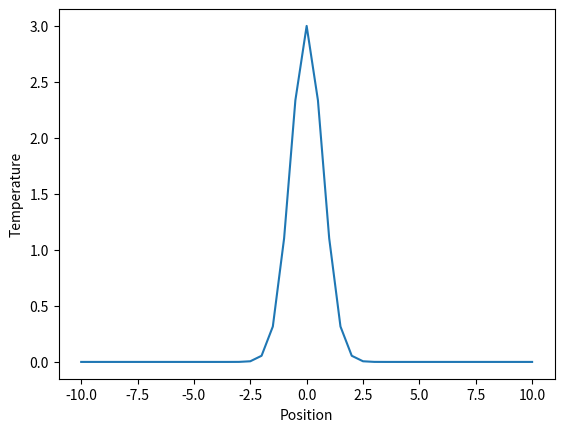

Generate this figure with matplotlib:
from matplotlib import pyplot as plt
from matplotlib import animation
import math


DELTA_X = 0.5
DELTA_T = 0.05


def gen_range(start, end, step):
    result = []
    while start <= end:
        result.append(start)
        start += step
    return result


'''
[a, b] is the domain of interest (spatially)
[0, stop_time] is the domain of interest temporally
f indicates the initial distribution over [a, b] at t = 0
we assume the endpoints remain constant
'''

def solveEquation(a, b, f, stop_time):
    result = [] # will store the values at each time step so we can animate it later
    
    nodes = gen_range(a, b, DELTA_X)
    initial_vals = [f(x) for x in nodes]
    result.append(initial_vals)    

    cur_time = DELTA_T
    while cur_time <= stop_time:
        # Approximate the distribution at t = cur_time
        new_vals = [initial_vals[0]]
        n = len(nodes)

        # Update all of the nodes (except the first and last)
        # We use Euler time stepping here and a 3 point approximation
        for i in range(1, n - 1):
            new_node = initial_vals[i] + DELTA_T * (initial_vals[i + 1] + initial_vals[i - 1] - 2 * initial_vals[i]) / (DELTA_X * DELTA_X)
            new_vals.append(new_node)

        new_vals.append(initial_vals[-1])
        initial_vals = new_vals[::]
        
        result.append(new_vals)
        cur_time += DELTA_T
        
    return result



f = lambda x: 3 * math.e**(-x*x)
result = solveEquation(-10, 10, f, stop_time = 5)
nodes = gen_range(-10, 10, DELTA_X)


# Set up plot
fig, ax = plt.subplots()
ax.set_ylabel('Temperature')
ax.set_xlabel('Position')

line, = ax.plot(nodes, result[0])

def animate(i):
    line.set_data(nodes, result[i])
    return line,

ani = animation.FuncAnimation(fig, animate, frames = len(result))
#ani.save('animation.mp4')
